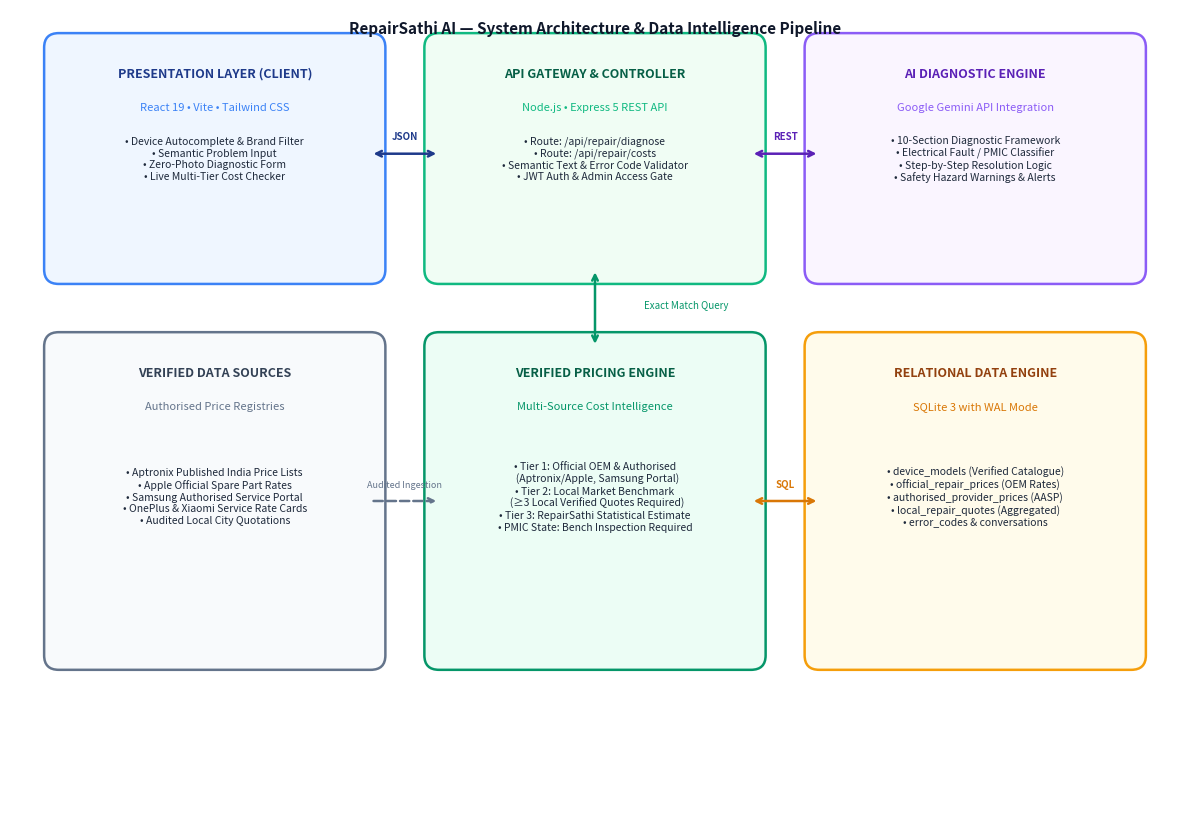

Generate this figure with matplotlib:
import matplotlib.pyplot as plt
import matplotlib.patches as patches

def draw_architecture_diagram(output_path):
    fig, ax = plt.subplots(figsize=(12, 8.5), dpi=300)
    ax.set_xlim(0, 12)
    ax.set_ylim(0, 8.5)
    ax.axis('off')

    # Color Palette - Professional Academic Modern
    c_client_bg = '#EFF6FF'
    c_client_border = '#3B82F6'
    c_api_bg = '#F0FDF4'
    c_api_border = '#10B981'
    c_ai_bg = '#FAF5FF'
    c_ai_border = '#8B5CF6'
    c_db_bg = '#FFFBEB'
    c_db_border = '#F59E0B'
    c_pricing_bg = '#ECFDF5'
    c_pricing_border = '#059669'

    # 1. CLIENT LAYER
    rect_client = patches.FancyBboxPatch((0.5, 5.8), 3.2, 2.3, boxstyle="round,pad=0.15", ec=c_client_border, fc=c_client_bg, lw=1.8)
    ax.add_patch(rect_client)
    ax.text(2.1, 7.8, "PRESENTATION LAYER (CLIENT)", fontsize=9, fontweight='bold', ha='center', color='#1E3A8A', fontfamily='sans-serif')
    ax.text(2.1, 7.45, "React 19 • Vite • Tailwind CSS", fontsize=8, ha='center', color='#3B82F6', fontstyle='italic', fontfamily='sans-serif')
    ax.text(2.1, 6.95, "• Device Autocomplete & Brand Filter\n• Semantic Problem Input\n• Zero-Photo Diagnostic Form\n• Live Multi-Tier Cost Checker", fontsize=7.5, ha='center', va='center', color='#1E293B', fontfamily='sans-serif')

    # 2. API GATEWAY LAYER
    rect_api = patches.FancyBboxPatch((4.4, 5.8), 3.2, 2.3, boxstyle="round,pad=0.15", ec=c_api_border, fc=c_api_bg, lw=1.8)
    ax.add_patch(rect_api)
    ax.text(6.0, 7.8, "API GATEWAY & CONTROLLER", fontsize=9, fontweight='bold', ha='center', color='#065F46', fontfamily='sans-serif')
    ax.text(6.0, 7.45, "Node.js • Express 5 REST API", fontsize=8, ha='center', color='#10B981', fontstyle='italic', fontfamily='sans-serif')
    ax.text(6.0, 6.95, "• Route: /api/repair/diagnose\n• Route: /api/repair/costs\n• Semantic Text & Error Code Validator\n• JWT Auth & Admin Access Gate", fontsize=7.5, ha='center', va='center', color='#1E293B', fontfamily='sans-serif')

    # 3. AI DIAGNOSTIC ENGINE LAYER
    rect_ai = patches.FancyBboxPatch((8.3, 5.8), 3.2, 2.3, boxstyle="round,pad=0.15", ec=c_ai_border, fc=c_ai_bg, lw=1.8)
    ax.add_patch(rect_ai)
    ax.text(9.9, 7.8, "AI DIAGNOSTIC ENGINE", fontsize=9, fontweight='bold', ha='center', color='#5B21B6', fontfamily='sans-serif')
    ax.text(9.9, 7.45, "Google Gemini API Integration", fontsize=8, ha='center', color='#8B5CF6', fontstyle='italic', fontfamily='sans-serif')
    ax.text(9.9, 6.95, "• 10-Section Diagnostic Framework\n• Electrical Fault / PMIC Classifier\n• Step-by-Step Resolution Logic\n• Safety Hazard Warnings & Alerts", fontsize=7.5, ha='center', va='center', color='#1E293B', fontfamily='sans-serif')

    # 4. VERIFIED PRICING INTELLIGENCE ENGINE
    rect_pricing = patches.FancyBboxPatch((4.4, 1.8), 3.2, 3.2, boxstyle="round,pad=0.15", ec=c_pricing_border, fc=c_pricing_bg, lw=1.8)
    ax.add_patch(rect_pricing)
    ax.text(6.0, 4.7, "VERIFIED PRICING ENGINE", fontsize=9, fontweight='bold', ha='center', color='#065F46', fontfamily='sans-serif')
    ax.text(6.0, 4.35, "Multi-Source Cost Intelligence", fontsize=8, ha='center', color='#059669', fontstyle='italic', fontfamily='sans-serif')
    ax.text(6.0, 3.45, "• Tier 1: Official OEM & Authorised\n  (Aptronix/Apple, Samsung Portal)\n• Tier 2: Local Market Benchmark\n  (≥3 Local Verified Quotes Required)\n• Tier 3: RepairSathi Statistical Estimate\n• PMIC State: Bench Inspection Required", fontsize=7.5, ha='center', va='center', color='#1E293B', fontfamily='sans-serif')

    # 5. PERSISTENCE LAYER (SQLITE DATABASE)
    rect_db = patches.FancyBboxPatch((8.3, 1.8), 3.2, 3.2, boxstyle="round,pad=0.15", ec=c_db_border, fc=c_db_bg, lw=1.8)
    ax.add_patch(rect_db)
    ax.text(9.9, 4.7, "RELATIONAL DATA ENGINE", fontsize=9, fontweight='bold', ha='center', color='#92400E', fontfamily='sans-serif')
    ax.text(9.9, 4.35, "SQLite 3 with WAL Mode", fontsize=8, ha='center', color='#D97706', fontstyle='italic', fontfamily='sans-serif')
    ax.text(9.9, 3.45, "• device_models (Verified Catalogue)\n• official_repair_prices (OEM Rates)\n• authorised_provider_prices (AASP)\n• local_repair_quotes (Aggregated)\n• error_codes & conversations", fontsize=7.5, ha='center', va='center', color='#1E293B', fontfamily='sans-serif')

    # 6. EXTERNAL AUTHORISED DATA SOURCES
    rect_ext = patches.FancyBboxPatch((0.5, 1.8), 3.2, 3.2, boxstyle="round,pad=0.15", ec='#64748B', fc='#F8FAFC', lw=1.8)
    ax.add_patch(rect_ext)
    ax.text(2.1, 4.7, "VERIFIED DATA SOURCES", fontsize=9, fontweight='bold', ha='center', color='#334155', fontfamily='sans-serif')
    ax.text(2.1, 4.35, "Authorised Price Registries", fontsize=8, ha='center', color='#64748B', fontstyle='italic', fontfamily='sans-serif')
    ax.text(2.1, 3.45, "• Aptronix Published India Price Lists\n• Apple Official Spare Part Rates\n• Samsung Authorised Service Portal\n• OnePlus & Xiaomi Service Rate Cards\n• Audited Local City Quotations", fontsize=7.5, ha='center', va='center', color='#1E293B', fontfamily='sans-serif')

    # ARROWS & DATA FLOW
    # Client <-> API
    ax.annotate("", xy=(4.4, 7.0), xytext=(3.7, 7.0), arrowprops=dict(arrowstyle="<->", color="#1E3A8A", lw=1.8))
    ax.text(4.05, 7.15, "JSON", fontsize=7, fontweight='bold', ha='center', color='#1E3A8A')

    # API <-> AI
    ax.annotate("", xy=(8.3, 7.0), xytext=(7.6, 7.0), arrowprops=dict(arrowstyle="<->", color="#5B21B6", lw=1.8))
    ax.text(7.95, 7.15, "REST", fontsize=7, fontweight='bold', ha='center', color='#5B21B6')

    # API <-> Pricing
    ax.annotate("", xy=(6.0, 5.0), xytext=(6.0, 5.8), arrowprops=dict(arrowstyle="<->", color="#059669", lw=1.8))
    ax.text(6.5, 5.4, "Exact Match Query", fontsize=7, ha='left', color='#059669')

    # Pricing <-> DB
    ax.annotate("", xy=(8.3, 3.4), xytext=(7.6, 3.4), arrowprops=dict(arrowstyle="<->", color="#D97706", lw=1.8))
    ax.text(7.95, 3.55, "SQL", fontsize=7, fontweight='bold', ha='center', color='#D97706')

    # External -> Pricing
    ax.annotate("", xy=(4.4, 3.4), xytext=(3.7, 3.4), arrowprops=dict(arrowstyle="->", color="#64748B", lw=1.8, ls='--'))
    ax.text(4.05, 3.55, "Audited Ingestion", fontsize=6.5, ha='center', color='#64748B')

    # Title Banner
    ax.text(6.0, 8.25, "RepairSathi AI — System Architecture & Data Intelligence Pipeline", fontsize=11, fontweight='bold', ha='center', color='#0F172A', fontfamily='sans-serif')

    plt.tight_layout()
    plt.savefig(output_path, dpi=300, bbox_inches='tight')
    plt.close()
    print(f"Architecture diagram generated successfully at: {output_path}")

if __name__ == "__main__":
    import os
    out = r"C:\Users\LENOVO\.gemini\antigravity\scratch\RepairSathi\report\flowchart_architecture.png"
    draw_architecture_diagram(out)
